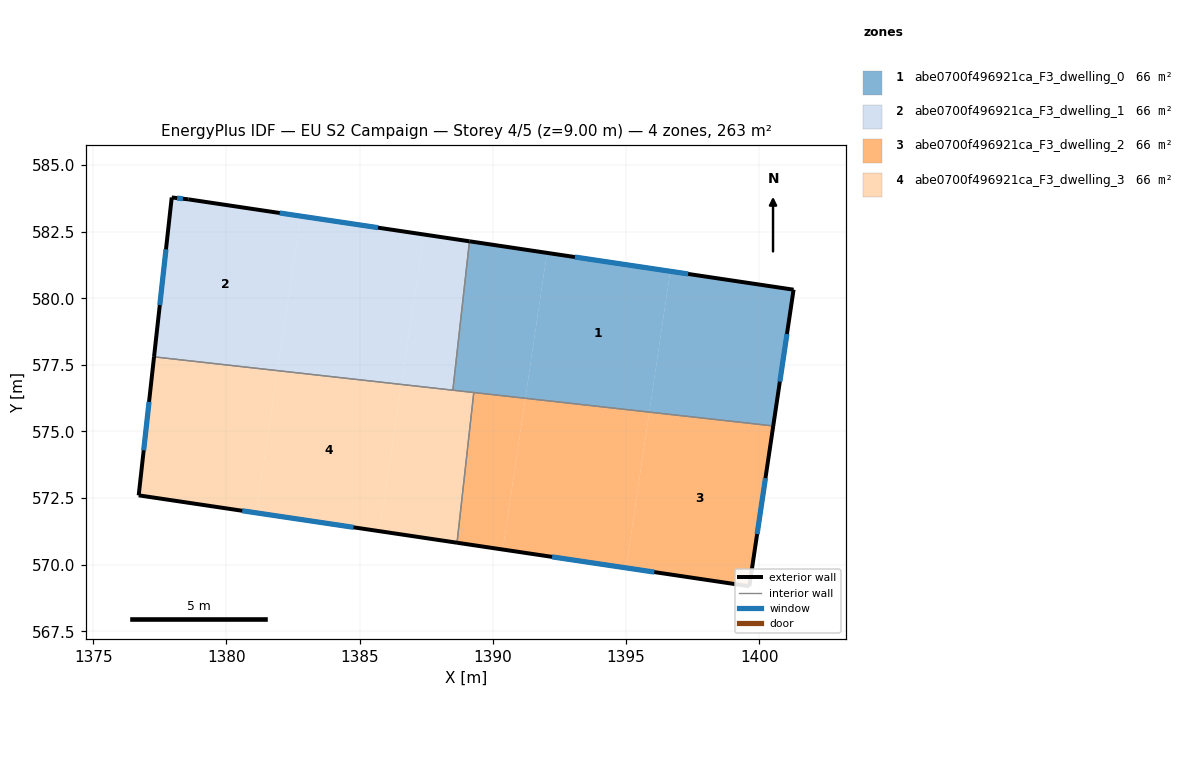
=== STOREY PLAN SPEC (per zone: floor XY polygon, exterior-wall plan segments, windows/doors) ===
zone 1: abe0700f496921ca_F3_dwelling_0  (65.8 m²)
  floor: (1396.66, 581.01) (1395.87, 575.73) (1391.22, 576.25) (1392.03, 581.70)
  floor: (1401.28, 580.32) (1400.52, 575.21) (1395.87, 575.73) (1396.66, 581.01)
  floor: (1392.03, 581.70) (1391.22, 576.25) (1388.50, 576.55) (1389.12, 582.14)
  exterior wall: (1400.52, 575.21) – (1401.28, 580.32)  [5.2 m]
    window: (1400.77, 576.87) – (1401.04, 578.66)  [1.9 m²]
  exterior wall: (1401.28, 580.32) – (1389.12, 582.14)  [12.3 m]
    window: (1397.33, 580.91) – (1393.08, 581.55)  [4.5 m²]
  interior walls: 3
zone 2: abe0700f496921ca_F3_dwelling_1  (65.8 m²)
  floor: (1382.78, 583.08) (1381.92, 577.28) (1377.28, 577.80) (1377.94, 583.78) (1378.56, 583.71)
  floor: (1387.40, 582.39) (1386.57, 576.77) (1381.92, 577.28) (1382.78, 583.08)
  floor: (1389.12, 582.14) (1388.50, 576.55) (1386.57, 576.77) (1387.40, 582.39)
  exterior wall: (1389.12, 582.14) – (1378.56, 583.71)  [10.7 m]
    window: (1385.69, 582.65) – (1382.00, 583.20)  [3.9 m²]
  exterior wall: (1377.94, 583.78) – (1377.28, 577.80)  [6.0 m]
    window: (1377.73, 581.84) – (1377.50, 579.75)  [2.2 m²]
  exterior wall: (1378.56, 583.71) – (1377.94, 583.78)  [0.6 m]
    window: (1378.36, 583.74) – (1378.15, 583.76)  [0.2 m²]
  interior walls: 2
zone 3: abe0700f496921ca_F3_dwelling_2  (65.8 m²)
  floor: (1400.52, 575.21) (1399.62, 569.19) (1395.00, 569.88) (1395.87, 575.73)
  floor: (1395.87, 575.73) (1395.00, 569.88) (1390.37, 570.57) (1391.22, 576.25)
  floor: (1391.22, 576.25) (1390.37, 570.57) (1388.65, 570.83) (1389.28, 576.46)
  exterior wall: (1399.62, 569.19) – (1400.52, 575.21)  [6.1 m]
    window: (1399.92, 571.15) – (1400.23, 573.25)  [2.2 m²]
  exterior wall: (1388.65, 570.83) – (1399.62, 569.19)  [11.1 m]
    window: (1392.22, 570.29) – (1396.06, 569.72)  [4.1 m²]
  interior walls: 2
zone 4: abe0700f496921ca_F3_dwelling_3  (65.8 m²)
  floor: (1389.28, 576.46) (1388.65, 570.83) (1385.75, 571.26) (1386.57, 576.77)
  floor: (1386.57, 576.77) (1385.75, 571.26) (1381.12, 571.95) (1381.92, 577.28)
  floor: (1381.92, 577.28) (1381.12, 571.95) (1376.70, 572.60) (1377.28, 577.80)
  exterior wall: (1376.70, 572.60) – (1388.65, 570.83)  [12.1 m]
    window: (1380.59, 572.02) – (1384.77, 571.40)  [4.4 m²]
  exterior wall: (1377.28, 577.80) – (1376.70, 572.60)  [5.2 m]
    window: (1377.09, 576.11) – (1376.89, 574.29)  [1.9 m²]
  interior walls: 3

=== DERIVED (storey summary) ===
Building: EU S2 Campaign
Storey: 4 of 5  (floor level z = 9.00 m)
Storey gross floor area: 263.2 m²
Zones on this storey: 4
  - abe0700f496921ca_F3_dwelling_0: floor 65.8 m²; exterior wall 17.5 m (52.4 m²); 2 window(s) 6.4 m²; WWR 12.2%
  - abe0700f496921ca_F3_dwelling_1: floor 65.8 m²; exterior wall 17.3 m (51.9 m²); 3 window(s) 6.3 m²; WWR 12.2%
  - abe0700f496921ca_F3_dwelling_2: floor 65.8 m²; exterior wall 17.2 m (51.5 m²); 2 window(s) 6.3 m²; WWR 12.2%
  - abe0700f496921ca_F3_dwelling_3: floor 65.8 m²; exterior wall 17.3 m (51.9 m²); 2 window(s) 6.3 m²; WWR 12.2%
Zone adjacency (shared interzone walls):
  - abe0700f496921ca_F3_dwelling_0 ↔ abe0700f496921ca_F3_dwelling_1
  - abe0700f496921ca_F3_dwelling_0 ↔ abe0700f496921ca_F3_dwelling_2
  - abe0700f496921ca_F3_dwelling_0 ↔ abe0700f496921ca_F3_dwelling_3
  - abe0700f496921ca_F3_dwelling_1 ↔ abe0700f496921ca_F3_dwelling_3
  - abe0700f496921ca_F3_dwelling_2 ↔ abe0700f496921ca_F3_dwelling_3